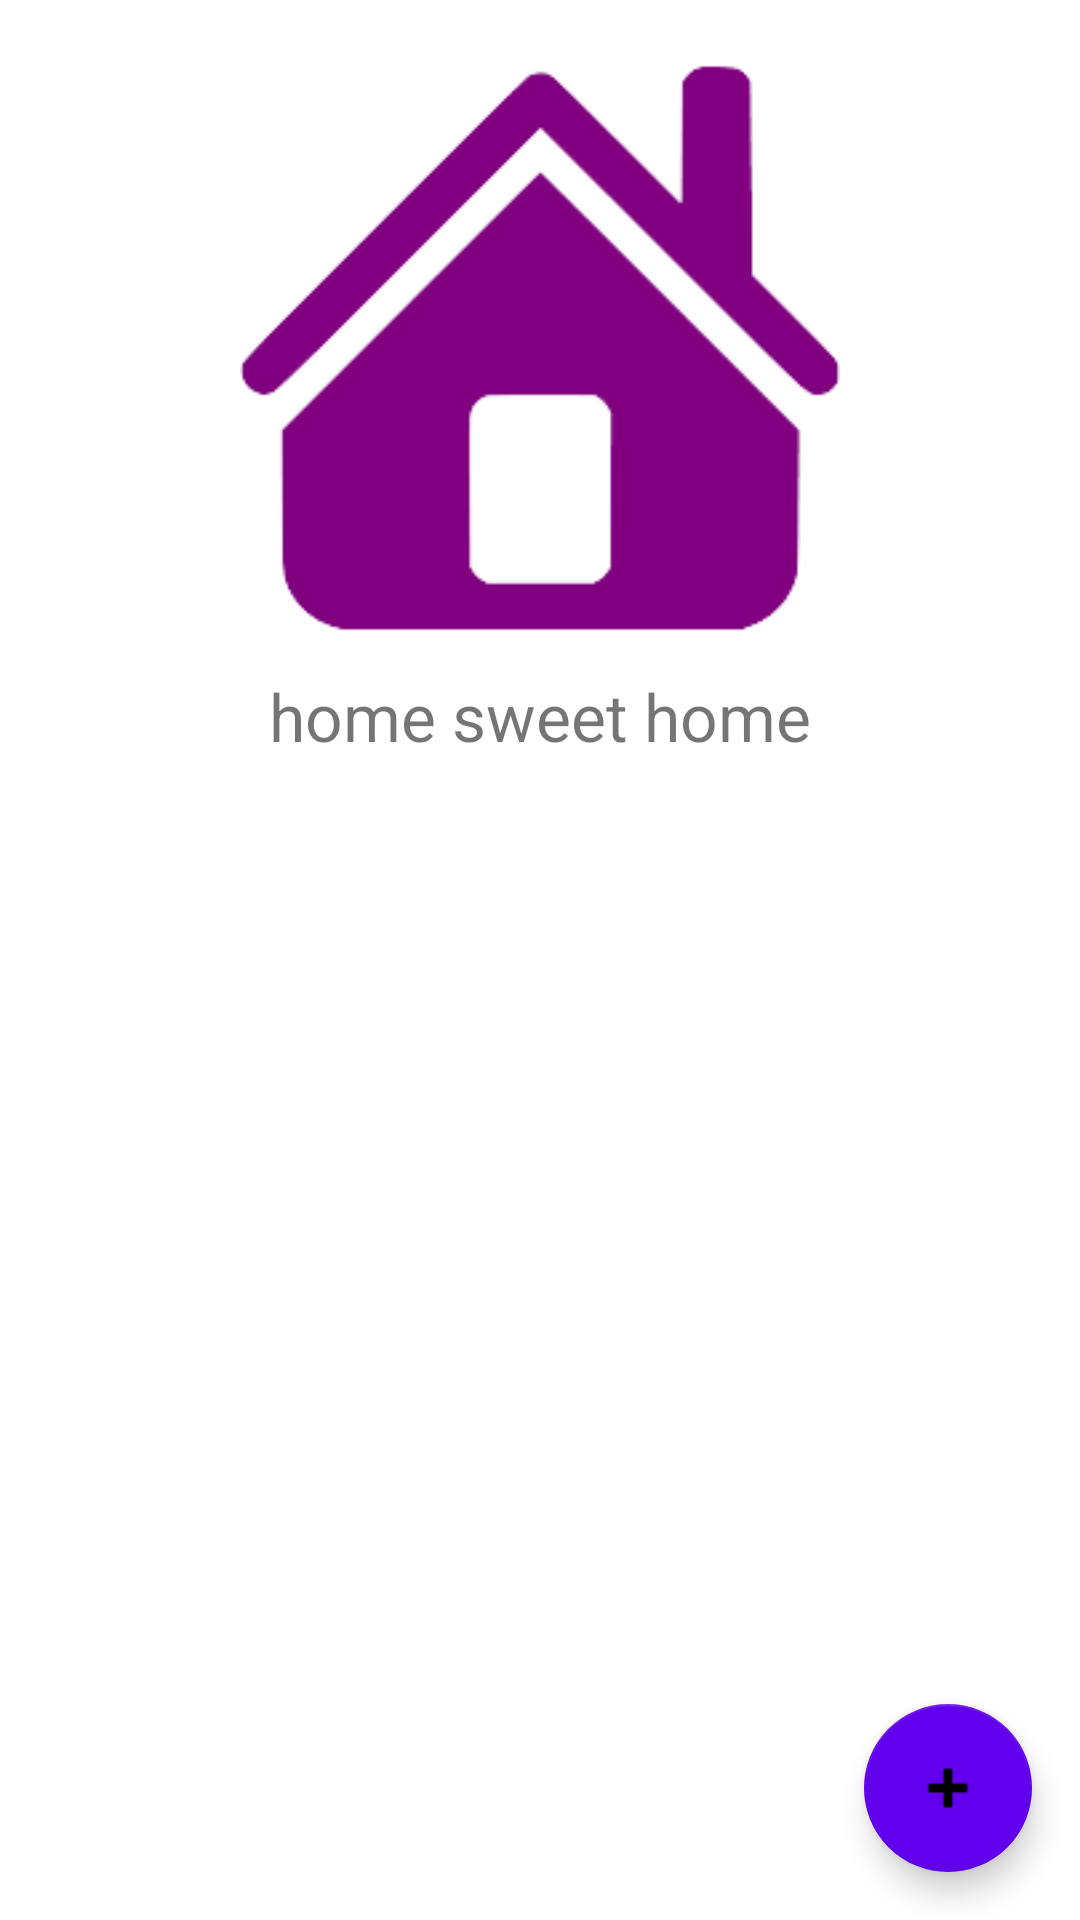

The Android layout XML behind this screen, and the referenced resources:
<!-- AndroidManifest.xml: application theme Theme.SmartHomer -->
<!-- res/layout/activity_room.xml -->
<?xml version="1.0" encoding="utf-8"?>
<androidx.coordinatorlayout.widget.CoordinatorLayout xmlns:android="http://schemas.android.com/apk/res/android"
    xmlns:app="http://schemas.android.com/apk/res-auto"
    android:layout_width="match_parent"
    android:layout_height="match_parent">

    <LinearLayout xmlns:android="http://schemas.android.com/apk/res/android"
        xmlns:app="http://schemas.android.com/apk/res-auto"
        xmlns:tools="http://schemas.android.com/tools"
        android:layout_width="match_parent"
        android:layout_height="match_parent"
        android:layout_margin="16dp"
        android:orientation="vertical"
        tools:context=".Activities.MainActivity">


        <ImageView
            android:id="@+id/homeImageView"
            android:layout_width="200dp"
            android:layout_height="200dp"
            android:layout_gravity="center"
            android:src="@drawable/home_icon" />

        <TextView
            android:id="@+id/homeNameEditText"
            android:layout_width="wrap_content"
            android:layout_height="wrap_content"
            android:layout_gravity="center"
            android:layout_margin="8dp"
            android:text="home sweet home"
            android:textSize="22sp"
            app:layout_constraintBottom_toBottomOf="parent"
            app:layout_constraintLeft_toLeftOf="parent"
            app:layout_constraintRight_toRightOf="parent"
            app:layout_constraintTop_toTopOf="parent" />

        <androidx.recyclerview.widget.RecyclerView
            android:id="@+id/roomRecyclerView"
            android:layout_width="match_parent"
            android:layout_height="wrap_content" />

        <ProgressBar
            android:id="@+id/roomActivityProgressBar"
            android:layout_width="wrap_content"
            android:layout_height="wrap_content"
            android:layout_gravity="center"
            android:layout_margin="16dp"
            android:visibility="gone" />
    </LinearLayout>


    <com.google.android.material.floatingactionbutton.FloatingActionButton
        android:id="@+id/fabRoomActivity"
        android:layout_width="wrap_content"
        android:layout_height="wrap_content"
        android:layout_gravity="end|bottom"
        android:layout_margin="16dp"
        android:contentDescription="add"
        android:src="@android:drawable/ic_input_add" />
</androidx.coordinatorlayout.widget.CoordinatorLayout>
<!-- resources referenced by this layout -->
<resources>
  <!-- drawable home_icon: png bitmap (drawable, 9253 bytes) -->
  <style name="Theme.SmartHomer" parent="Theme.MaterialComponents.DayNight.DarkActionBar">
          
          <item name="colorPrimary">@color/purple_500</item>
          <item name="colorPrimaryVariant">@color/purple_700</item>
          <item name="colorOnPrimary">@color/white</item>
          
          <item name="colorSecondary">@color/purple_500</item>
          <item name="colorSecondaryVariant">@color/purple_700</item>
          <item name="colorOnSecondary">@color/black</item>
          
          <item name="android:statusBarColor" tools:targetApi="l">?attr/colorPrimaryVariant</item>
      </style>
  <!-- not gathered from this repository: default colours our renderer supplied (Android Studio template values) -->
  <color name="purple_500">#FF6200EE</color>
  <color name="purple_700">#FF3700B3</color>
  <color name="black">#FF000000</color>
  <color name="white">#FFFFFFFF</color>
</resources>
